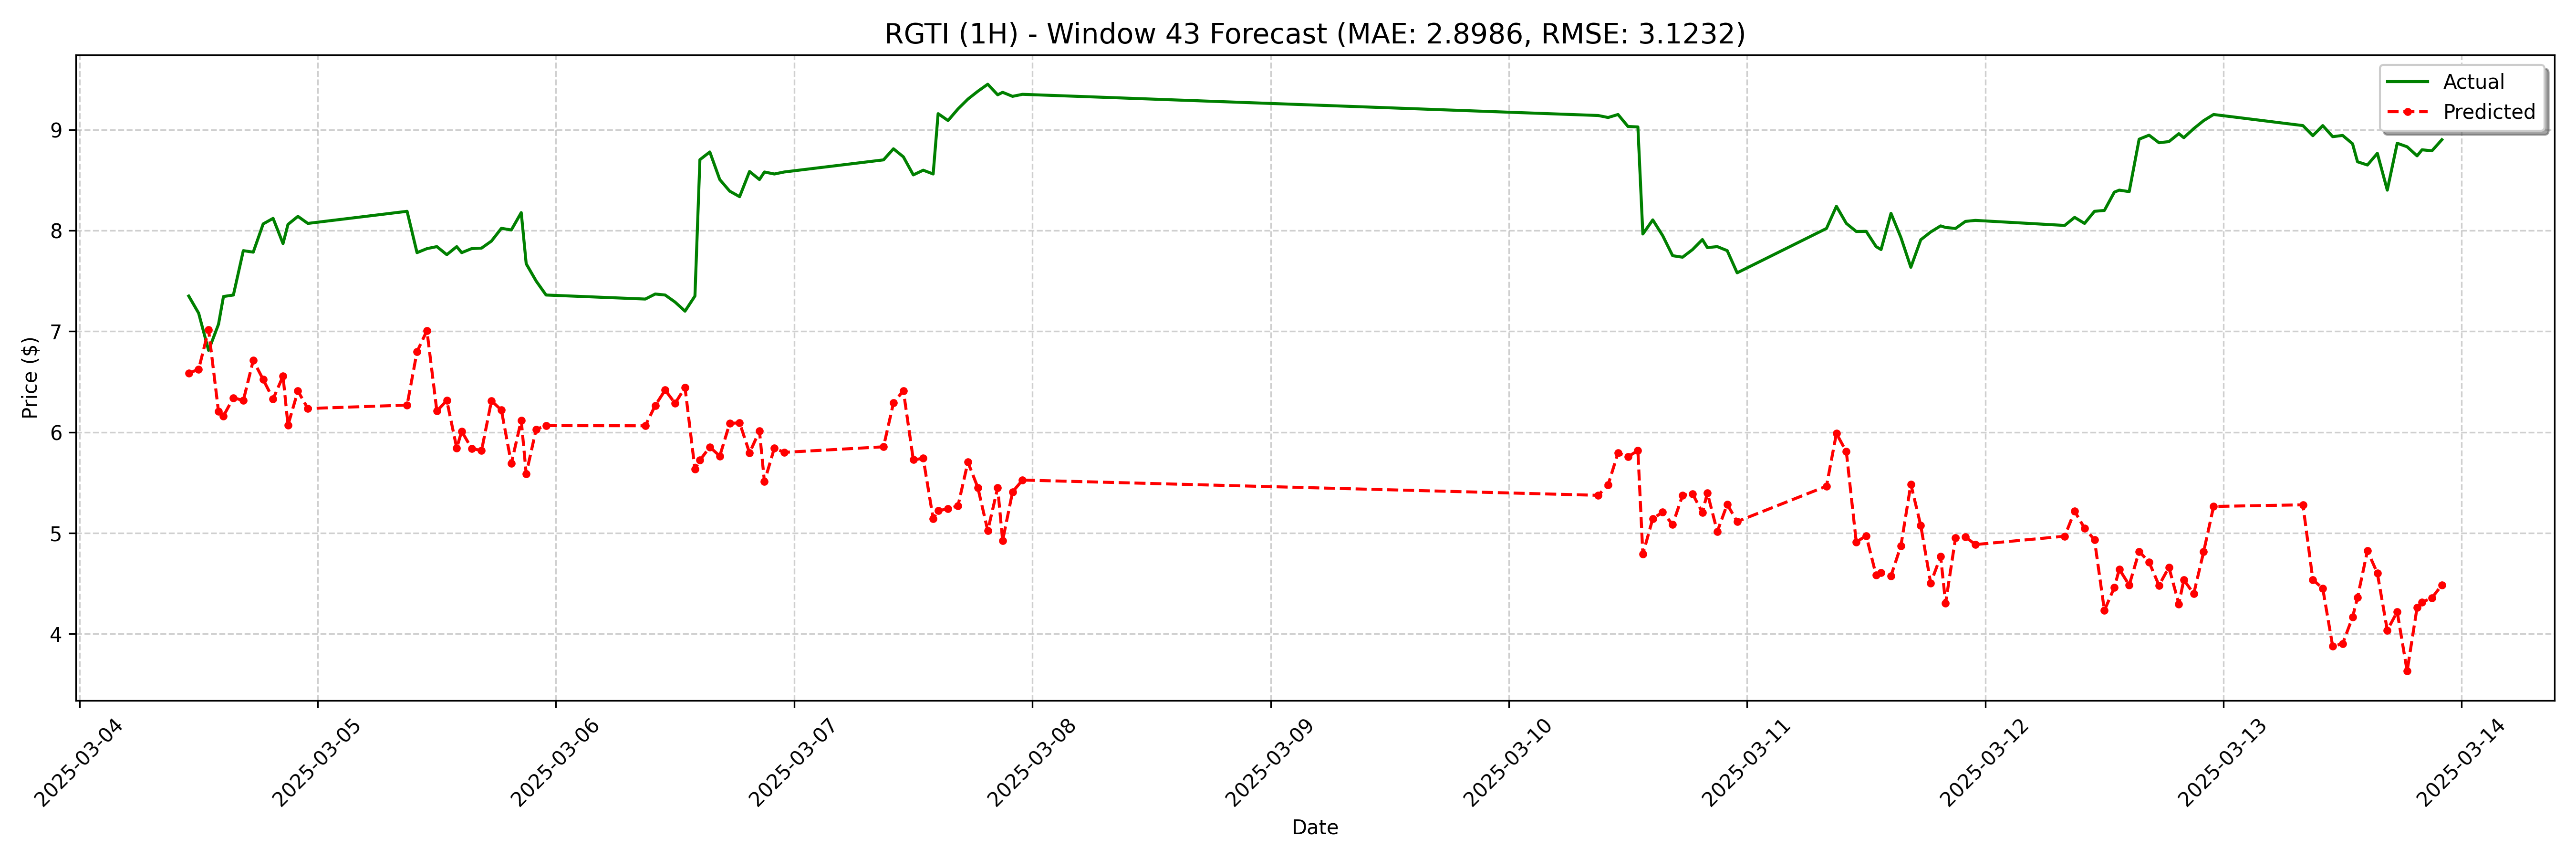

The data file committed next to this chart (first rows):
date, actual, forecast
2025-03-04 11:00:00, 7.35, 6.585
2025-03-04 12:00:00, 7.18, 6.623
2025-03-04 13:00:00, 6.811, 7.016
2025-03-04 14:00:00, 7.07, 6.204
2025-03-04 14:30:00, 7.345, 6.16
2025-03-04 15:30:00, 7.36, 6.341
2025-03-04 16:30:00, 7.8, 6.314
2025-03-04 17:30:00, 7.785, 6.712
2025-03-04 18:30:00, 8.065, 6.522
2025-03-04 19:30:00, 8.12, 6.329
2025-03-04 20:30:00, 7.87, 6.556
2025-03-04 21:00:00, 8.06, 6.069
2025-03-04 22:00:00, 8.14, 6.409
2025-03-04 23:00:00, 8.07, 6.235
2025-03-05 09:00:00, 8.19, 6.269
2025-03-05 10:00:00, 7.78, 6.798
2025-03-05 11:00:00, 7.82, 7.007
2025-03-05 12:00:00, 7.84, 6.209
2025-03-05 13:00:00, 7.76, 6.315
2025-03-05 14:00:00, 7.84, 5.843
2025-03-05 14:30:00, 7.78, 6.009
2025-03-05 15:30:00, 7.82, 5.839
2025-03-05 16:30:00, 7.825, 5.817
2025-03-05 17:30:00, 7.895, 6.311
2025-03-05 18:30:00, 8.021, 6.219
2025-03-05 19:30:00, 8.005, 5.689
2025-03-05 20:30:00, 8.177, 6.118
2025-03-05 21:00:00, 7.67, 5.587
2025-03-05 22:00:00, 7.499, 6.028
2025-03-05 23:00:00, 7.36, 6.065
2025-03-06 09:00:00, 7.32, 6.063
2025-03-06 10:00:00, 7.37, 6.265
2025-03-06 11:00:00, 7.36, 6.418
2025-03-06 12:00:00, 7.29, 6.286
2025-03-06 13:00:00, 7.2, 6.444
2025-03-06 14:00:00, 7.35, 5.632
2025-03-06 14:30:00, 8.702, 5.722
2025-03-06 15:30:00, 8.778, 5.853
2025-03-06 16:30:00, 8.505, 5.763
2025-03-06 17:30:00, 8.39, 6.086
2025-03-06 18:30:00, 8.335, 6.094
2025-03-06 19:30:00, 8.585, 5.795
2025-03-06 20:30:00, 8.505, 6.012
2025-03-06 21:00:00, 8.58, 5.509
2025-03-06 22:00:00, 8.56, 5.842
2025-03-06 23:00:00, 8.58, 5.8
2025-03-07 09:00:00, 8.7, 5.855
2025-03-07 10:00:00, 8.81, 6.29
2025-03-07 11:00:00, 8.73, 6.412
2025-03-07 12:00:00, 8.551, 5.726
2025-03-07 13:00:00, 8.598, 5.74
2025-03-07 14:00:00, 8.56, 5.142
2025-03-07 14:30:00, 9.158, 5.222
2025-03-07 15:30:00, 9.09, 5.239
2025-03-07 16:30:00, 9.205, 5.27
2025-03-07 17:30:00, 9.302, 5.703
2025-03-07 18:30:00, 9.38, 5.451
2025-03-07 19:30:00, 9.45, 5.024
2025-03-07 20:30:00, 9.345, 5.449
2025-03-07 21:00:00, 9.37, 4.925
... 68 more rows
